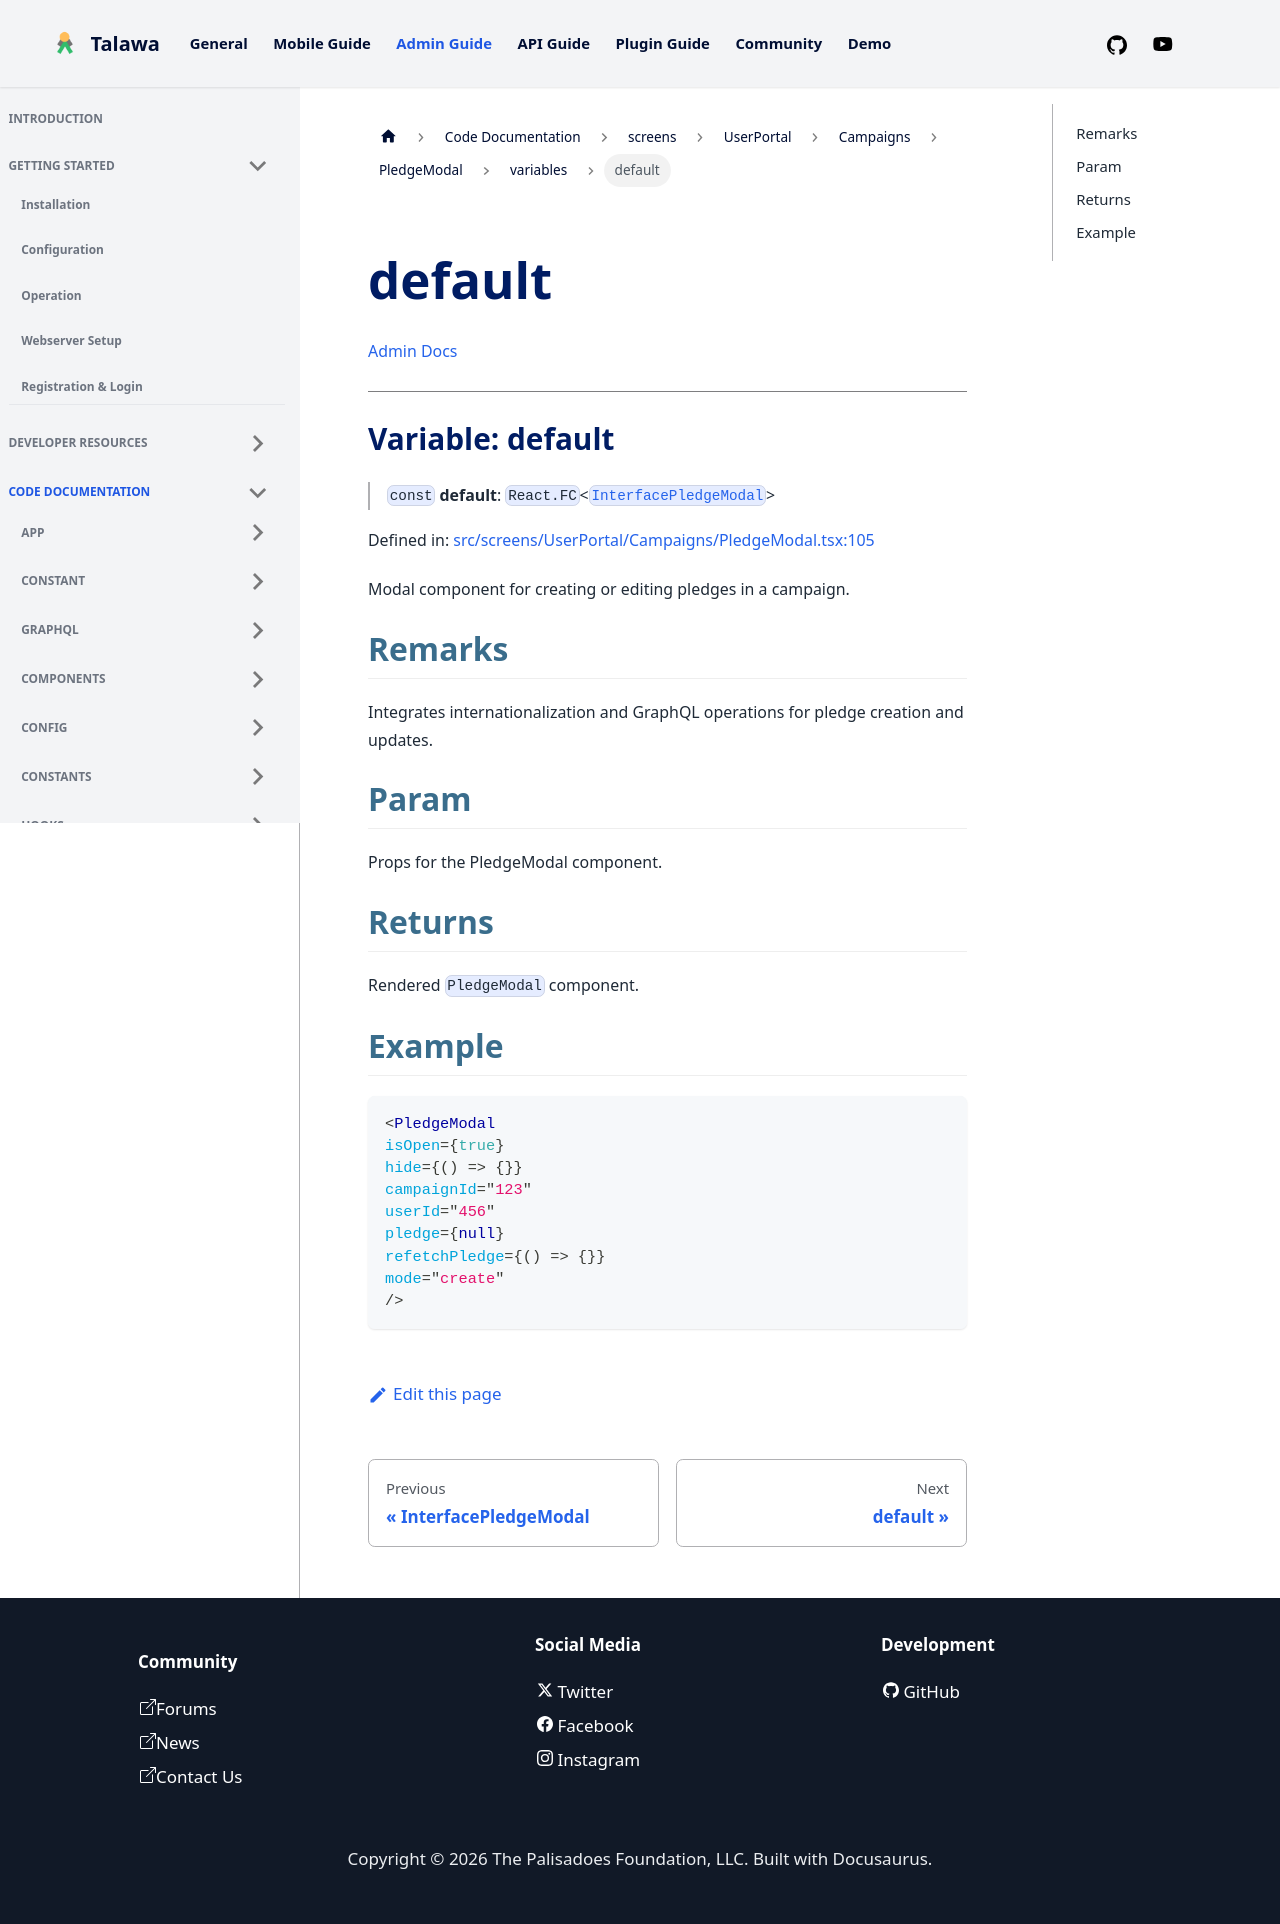

repository: PalisadoesFoundation/talawa-admin · page: docs/auto-docs/screens/UserPortal/Campaigns/PledgeModal/variables/default/index.html · generator: docusaurus

[Admin Docs](/)

***

# Variable: default

> `const` **default**: `React.FC`\<[`InterfacePledgeModal`](../interfaces/InterfacePledgeModal.md)\>

Defined in: [src/screens/UserPortal/Campaigns/PledgeModal.tsx:102](https://github.com/PalisadoesFoundation/talawa-admin/blob/main/src/screens/UserPortal/Campaigns/PledgeModal.tsx#L102)

Modal component for creating or editing pledges in a campaign.

## Remarks

Integrates internationalization and GraphQL operations for pledge creation and updates.

## Param

Props for the PledgeModal component.

## Returns

Rendered `PledgeModal` component.

## Example

```tsx
<PledgeModal
isOpen={true}
hide={() => {}}
campaignId="123"
userId="456"
pledge={null}
refetchPledge={() => {}}
mode="create"
/>
```
